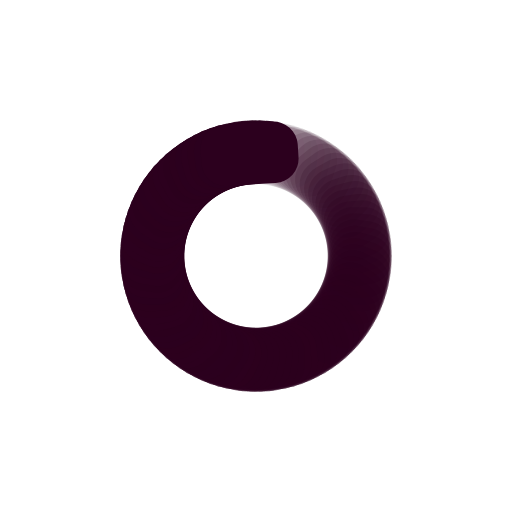
t = 0.00 s
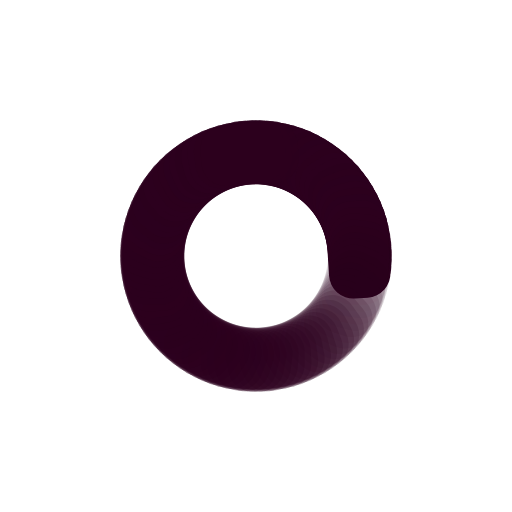
t = 0.21 s
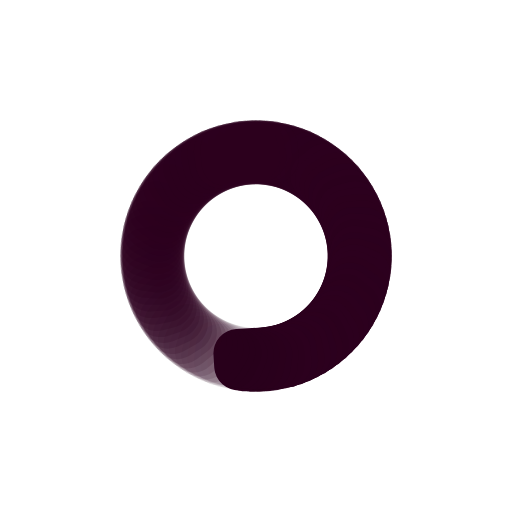
t = 0.41 s
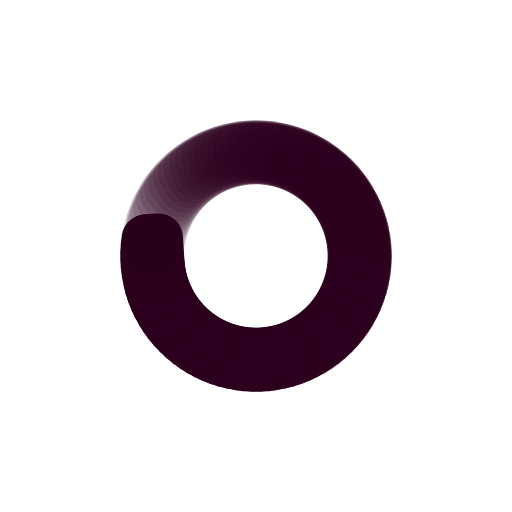
t = 0.62 s

The animated SVG that drew these frames (rendered in a browser with its animation timeline set to each time). Animation: 100 SMIL elements (animate=100); one cycle of 0.82 s, repeats indefinitely.

<?xml version="1.0" encoding="utf-8"?>
<svg xmlns="http://www.w3.org/2000/svg" xmlns:xlink="http://www.w3.org/1999/xlink" style="margin: auto; background: rgb(255, 255, 255) none repeat scroll 0% 0%; display: block; shape-rendering: auto; animation-play-state: running; animation-delay: 0s;" width="200px" height="200px" viewBox="0 0 100 100" preserveAspectRatio="xMidYMid">
<g transform="rotate(0 50 50)" style="animation-play-state: running; animation-delay: 0s;">
  <rect x="40.5" y="24" rx="4.75" ry="4.75" width="19" height="12" fill="#2c001e" style="animation-play-state: running; animation-delay: 0s;">
    <animate attributeName="opacity" values="1;0" keyTimes="0;1" dur="0.819672131147541s" begin="-0.8114754098360656s" repeatCount="indefinite" style="animation-play-state: running; animation-delay: 0s;"></animate>
  </rect>
</g><g transform="rotate(3.6 50 50)" style="animation-play-state: running; animation-delay: 0s;">
  <rect x="40.5" y="24" rx="4.75" ry="4.75" width="19" height="12" fill="#2c001e" style="animation-play-state: running; animation-delay: 0s;">
    <animate attributeName="opacity" values="1;0" keyTimes="0;1" dur="0.819672131147541s" begin="-0.8032786885245902s" repeatCount="indefinite" style="animation-play-state: running; animation-delay: 0s;"></animate>
  </rect>
</g><g transform="rotate(7.2 50 50)" style="animation-play-state: running; animation-delay: 0s;">
  <rect x="40.5" y="24" rx="4.75" ry="4.75" width="19" height="12" fill="#2c001e" style="animation-play-state: running; animation-delay: 0s;">
    <animate attributeName="opacity" values="1;0" keyTimes="0;1" dur="0.819672131147541s" begin="-0.7950819672131147s" repeatCount="indefinite" style="animation-play-state: running; animation-delay: 0s;"></animate>
  </rect>
</g><g transform="rotate(10.8 50 50)" style="animation-play-state: running; animation-delay: 0s;">
  <rect x="40.5" y="24" rx="4.75" ry="4.75" width="19" height="12" fill="#2c001e" style="animation-play-state: running; animation-delay: 0s;">
    <animate attributeName="opacity" values="1;0" keyTimes="0;1" dur="0.819672131147541s" begin="-0.7868852459016393s" repeatCount="indefinite" style="animation-play-state: running; animation-delay: 0s;"></animate>
  </rect>
</g><g transform="rotate(14.4 50 50)" style="animation-play-state: running; animation-delay: 0s;">
  <rect x="40.5" y="24" rx="4.75" ry="4.75" width="19" height="12" fill="#2c001e" style="animation-play-state: running; animation-delay: 0s;">
    <animate attributeName="opacity" values="1;0" keyTimes="0;1" dur="0.819672131147541s" begin="-0.7786885245901639s" repeatCount="indefinite" style="animation-play-state: running; animation-delay: 0s;"></animate>
  </rect>
</g><g transform="rotate(18 50 50)" style="animation-play-state: running; animation-delay: 0s;">
  <rect x="40.5" y="24" rx="4.75" ry="4.75" width="19" height="12" fill="#2c001e" style="animation-play-state: running; animation-delay: 0s;">
    <animate attributeName="opacity" values="1;0" keyTimes="0;1" dur="0.819672131147541s" begin="-0.7704918032786885s" repeatCount="indefinite" style="animation-play-state: running; animation-delay: 0s;"></animate>
  </rect>
</g><g transform="rotate(21.6 50 50)" style="animation-play-state: running; animation-delay: 0s;">
  <rect x="40.5" y="24" rx="4.75" ry="4.75" width="19" height="12" fill="#2c001e" style="animation-play-state: running; animation-delay: 0s;">
    <animate attributeName="opacity" values="1;0" keyTimes="0;1" dur="0.819672131147541s" begin="-0.7622950819672131s" repeatCount="indefinite" style="animation-play-state: running; animation-delay: 0s;"></animate>
  </rect>
</g><g transform="rotate(25.2 50 50)" style="animation-play-state: running; animation-delay: 0s;">
  <rect x="40.5" y="24" rx="4.75" ry="4.75" width="19" height="12" fill="#2c001e" style="animation-play-state: running; animation-delay: 0s;">
    <animate attributeName="opacity" values="1;0" keyTimes="0;1" dur="0.819672131147541s" begin="-0.7540983606557377s" repeatCount="indefinite" style="animation-play-state: running; animation-delay: 0s;"></animate>
  </rect>
</g><g transform="rotate(28.8 50 50)" style="animation-play-state: running; animation-delay: 0s;">
  <rect x="40.5" y="24" rx="4.75" ry="4.75" width="19" height="12" fill="#2c001e" style="animation-play-state: running; animation-delay: 0s;">
    <animate attributeName="opacity" values="1;0" keyTimes="0;1" dur="0.819672131147541s" begin="-0.7459016393442623s" repeatCount="indefinite" style="animation-play-state: running; animation-delay: 0s;"></animate>
  </rect>
</g><g transform="rotate(32.4 50 50)" style="animation-play-state: running; animation-delay: 0s;">
  <rect x="40.5" y="24" rx="4.75" ry="4.75" width="19" height="12" fill="#2c001e" style="animation-play-state: running; animation-delay: 0s;">
    <animate attributeName="opacity" values="1;0" keyTimes="0;1" dur="0.819672131147541s" begin="-0.7377049180327869s" repeatCount="indefinite" style="animation-play-state: running; animation-delay: 0s;"></animate>
  </rect>
</g><g transform="rotate(36 50 50)" style="animation-play-state: running; animation-delay: 0s;">
  <rect x="40.5" y="24" rx="4.75" ry="4.75" width="19" height="12" fill="#2c001e" style="animation-play-state: running; animation-delay: 0s;">
    <animate attributeName="opacity" values="1;0" keyTimes="0;1" dur="0.819672131147541s" begin="-0.7295081967213115s" repeatCount="indefinite" style="animation-play-state: running; animation-delay: 0s;"></animate>
  </rect>
</g><g transform="rotate(39.6 50 50)" style="animation-play-state: running; animation-delay: 0s;">
  <rect x="40.5" y="24" rx="4.75" ry="4.75" width="19" height="12" fill="#2c001e" style="animation-play-state: running; animation-delay: 0s;">
    <animate attributeName="opacity" values="1;0" keyTimes="0;1" dur="0.819672131147541s" begin="-0.7213114754098361s" repeatCount="indefinite" style="animation-play-state: running; animation-delay: 0s;"></animate>
  </rect>
</g><g transform="rotate(43.2 50 50)" style="animation-play-state: running; animation-delay: 0s;">
  <rect x="40.5" y="24" rx="4.75" ry="4.75" width="19" height="12" fill="#2c001e" style="animation-play-state: running; animation-delay: 0s;">
    <animate attributeName="opacity" values="1;0" keyTimes="0;1" dur="0.819672131147541s" begin="-0.7131147540983607s" repeatCount="indefinite" style="animation-play-state: running; animation-delay: 0s;"></animate>
  </rect>
</g><g transform="rotate(46.8 50 50)" style="animation-play-state: running; animation-delay: 0s;">
  <rect x="40.5" y="24" rx="4.75" ry="4.75" width="19" height="12" fill="#2c001e" style="animation-play-state: running; animation-delay: 0s;">
    <animate attributeName="opacity" values="1;0" keyTimes="0;1" dur="0.819672131147541s" begin="-0.7049180327868853s" repeatCount="indefinite" style="animation-play-state: running; animation-delay: 0s;"></animate>
  </rect>
</g><g transform="rotate(50.4 50 50)" style="animation-play-state: running; animation-delay: 0s;">
  <rect x="40.5" y="24" rx="4.75" ry="4.75" width="19" height="12" fill="#2c001e" style="animation-play-state: running; animation-delay: 0s;">
    <animate attributeName="opacity" values="1;0" keyTimes="0;1" dur="0.819672131147541s" begin="-0.6967213114754098s" repeatCount="indefinite" style="animation-play-state: running; animation-delay: 0s;"></animate>
  </rect>
</g><g transform="rotate(54 50 50)" style="animation-play-state: running; animation-delay: 0s;">
  <rect x="40.5" y="24" rx="4.75" ry="4.75" width="19" height="12" fill="#2c001e" style="animation-play-state: running; animation-delay: 0s;">
    <animate attributeName="opacity" values="1;0" keyTimes="0;1" dur="0.819672131147541s" begin="-0.6885245901639344s" repeatCount="indefinite" style="animation-play-state: running; animation-delay: 0s;"></animate>
  </rect>
</g><g transform="rotate(57.6 50 50)" style="animation-play-state: running; animation-delay: 0s;">
  <rect x="40.5" y="24" rx="4.75" ry="4.75" width="19" height="12" fill="#2c001e" style="animation-play-state: running; animation-delay: 0s;">
    <animate attributeName="opacity" values="1;0" keyTimes="0;1" dur="0.819672131147541s" begin="-0.680327868852459s" repeatCount="indefinite" style="animation-play-state: running; animation-delay: 0s;"></animate>
  </rect>
</g><g transform="rotate(61.2 50 50)" style="animation-play-state: running; animation-delay: 0s;">
  <rect x="40.5" y="24" rx="4.75" ry="4.75" width="19" height="12" fill="#2c001e" style="animation-play-state: running; animation-delay: 0s;">
    <animate attributeName="opacity" values="1;0" keyTimes="0;1" dur="0.819672131147541s" begin="-0.6721311475409836s" repeatCount="indefinite" style="animation-play-state: running; animation-delay: 0s;"></animate>
  </rect>
</g><g transform="rotate(64.8 50 50)" style="animation-play-state: running; animation-delay: 0s;">
  <rect x="40.5" y="24" rx="4.75" ry="4.75" width="19" height="12" fill="#2c001e" style="animation-play-state: running; animation-delay: 0s;">
    <animate attributeName="opacity" values="1;0" keyTimes="0;1" dur="0.819672131147541s" begin="-0.6639344262295082s" repeatCount="indefinite" style="animation-play-state: running; animation-delay: 0s;"></animate>
  </rect>
</g><g transform="rotate(68.4 50 50)" style="animation-play-state: running; animation-delay: 0s;">
  <rect x="40.5" y="24" rx="4.75" ry="4.75" width="19" height="12" fill="#2c001e" style="animation-play-state: running; animation-delay: 0s;">
    <animate attributeName="opacity" values="1;0" keyTimes="0;1" dur="0.819672131147541s" begin="-0.6557377049180327s" repeatCount="indefinite" style="animation-play-state: running; animation-delay: 0s;"></animate>
  </rect>
</g><g transform="rotate(72 50 50)" style="animation-play-state: running; animation-delay: 0s;">
  <rect x="40.5" y="24" rx="4.75" ry="4.75" width="19" height="12" fill="#2c001e" style="animation-play-state: running; animation-delay: 0s;">
    <animate attributeName="opacity" values="1;0" keyTimes="0;1" dur="0.819672131147541s" begin="-0.6475409836065574s" repeatCount="indefinite" style="animation-play-state: running; animation-delay: 0s;"></animate>
  </rect>
</g><g transform="rotate(75.6 50 50)" style="animation-play-state: running; animation-delay: 0s;">
  <rect x="40.5" y="24" rx="4.75" ry="4.75" width="19" height="12" fill="#2c001e" style="animation-play-state: running; animation-delay: 0s;">
    <animate attributeName="opacity" values="1;0" keyTimes="0;1" dur="0.819672131147541s" begin="-0.639344262295082s" repeatCount="indefinite" style="animation-play-state: running; animation-delay: 0s;"></animate>
  </rect>
</g><g transform="rotate(79.2 50 50)" style="animation-play-state: running; animation-delay: 0s;">
  <rect x="40.5" y="24" rx="4.75" ry="4.75" width="19" height="12" fill="#2c001e" style="animation-play-state: running; animation-delay: 0s;">
    <animate attributeName="opacity" values="1;0" keyTimes="0;1" dur="0.819672131147541s" begin="-0.6311475409836066s" repeatCount="indefinite" style="animation-play-state: running; animation-delay: 0s;"></animate>
  </rect>
</g><g transform="rotate(82.8 50 50)" style="animation-play-state: running; animation-delay: 0s;">
  <rect x="40.5" y="24" rx="4.75" ry="4.75" width="19" height="12" fill="#2c001e" style="animation-play-state: running; animation-delay: 0s;">
    <animate attributeName="opacity" values="1;0" keyTimes="0;1" dur="0.819672131147541s" begin="-0.6229508196721312s" repeatCount="indefinite" style="animation-play-state: running; animation-delay: 0s;"></animate>
  </rect>
</g><g transform="rotate(86.4 50 50)" style="animation-play-state: running; animation-delay: 0s;">
  <rect x="40.5" y="24" rx="4.75" ry="4.75" width="19" height="12" fill="#2c001e" style="animation-play-state: running; animation-delay: 0s;">
    <animate attributeName="opacity" values="1;0" keyTimes="0;1" dur="0.819672131147541s" begin="-0.6147540983606558s" repeatCount="indefinite" style="animation-play-state: running; animation-delay: 0s;"></animate>
  </rect>
</g><g transform="rotate(90 50 50)" style="animation-play-state: running; animation-delay: 0s;">
  <rect x="40.5" y="24" rx="4.75" ry="4.75" width="19" height="12" fill="#2c001e" style="animation-play-state: running; animation-delay: 0s;">
    <animate attributeName="opacity" values="1;0" keyTimes="0;1" dur="0.819672131147541s" begin="-0.6065573770491803s" repeatCount="indefinite" style="animation-play-state: running; animation-delay: 0s;"></animate>
  </rect>
</g><g transform="rotate(93.6 50 50)" style="animation-play-state: running; animation-delay: 0s;">
  <rect x="40.5" y="24" rx="4.75" ry="4.75" width="19" height="12" fill="#2c001e" style="animation-play-state: running; animation-delay: 0s;">
    <animate attributeName="opacity" values="1;0" keyTimes="0;1" dur="0.819672131147541s" begin="-0.5983606557377049s" repeatCount="indefinite" style="animation-play-state: running; animation-delay: 0s;"></animate>
  </rect>
</g><g transform="rotate(97.2 50 50)" style="animation-play-state: running; animation-delay: 0s;">
  <rect x="40.5" y="24" rx="4.75" ry="4.75" width="19" height="12" fill="#2c001e" style="animation-play-state: running; animation-delay: 0s;">
    <animate attributeName="opacity" values="1;0" keyTimes="0;1" dur="0.819672131147541s" begin="-0.5901639344262295s" repeatCount="indefinite" style="animation-play-state: running; animation-delay: 0s;"></animate>
  </rect>
</g><g transform="rotate(100.8 50 50)" style="animation-play-state: running; animation-delay: 0s;">
  <rect x="40.5" y="24" rx="4.75" ry="4.75" width="19" height="12" fill="#2c001e" style="animation-play-state: running; animation-delay: 0s;">
    <animate attributeName="opacity" values="1;0" keyTimes="0;1" dur="0.819672131147541s" begin="-0.5819672131147541s" repeatCount="indefinite" style="animation-play-state: running; animation-delay: 0s;"></animate>
  </rect>
</g><g transform="rotate(104.4 50 50)" style="animation-play-state: running; animation-delay: 0s;">
  <rect x="40.5" y="24" rx="4.75" ry="4.75" width="19" height="12" fill="#2c001e" style="animation-play-state: running; animation-delay: 0s;">
    <animate attributeName="opacity" values="1;0" keyTimes="0;1" dur="0.819672131147541s" begin="-0.5737704918032787s" repeatCount="indefinite" style="animation-play-state: running; animation-delay: 0s;"></animate>
  </rect>
</g><g transform="rotate(108 50 50)" style="animation-play-state: running; animation-delay: 0s;">
  <rect x="40.5" y="24" rx="4.75" ry="4.75" width="19" height="12" fill="#2c001e" style="animation-play-state: running; animation-delay: 0s;">
    <animate attributeName="opacity" values="1;0" keyTimes="0;1" dur="0.819672131147541s" begin="-0.5655737704918032s" repeatCount="indefinite" style="animation-play-state: running; animation-delay: 0s;"></animate>
  </rect>
</g><g transform="rotate(111.6 50 50)" style="animation-play-state: running; animation-delay: 0s;">
  <rect x="40.5" y="24" rx="4.75" ry="4.75" width="19" height="12" fill="#2c001e" style="animation-play-state: running; animation-delay: 0s;">
    <animate attributeName="opacity" values="1;0" keyTimes="0;1" dur="0.819672131147541s" begin="-0.5573770491803278s" repeatCount="indefinite" style="animation-play-state: running; animation-delay: 0s;"></animate>
  </rect>
</g><g transform="rotate(115.2 50 50)" style="animation-play-state: running; animation-delay: 0s;">
  <rect x="40.5" y="24" rx="4.75" ry="4.75" width="19" height="12" fill="#2c001e" style="animation-play-state: running; animation-delay: 0s;">
    <animate attributeName="opacity" values="1;0" keyTimes="0;1" dur="0.819672131147541s" begin="-0.5491803278688525s" repeatCount="indefinite" style="animation-play-state: running; animation-delay: 0s;"></animate>
  </rect>
</g><g transform="rotate(118.8 50 50)" style="animation-play-state: running; animation-delay: 0s;">
  <rect x="40.5" y="24" rx="4.75" ry="4.75" width="19" height="12" fill="#2c001e" style="animation-play-state: running; animation-delay: 0s;">
    <animate attributeName="opacity" values="1;0" keyTimes="0;1" dur="0.819672131147541s" begin="-0.5409836065573771s" repeatCount="indefinite" style="animation-play-state: running; animation-delay: 0s;"></animate>
  </rect>
</g><g transform="rotate(122.4 50 50)" style="animation-play-state: running; animation-delay: 0s;">
  <rect x="40.5" y="24" rx="4.75" ry="4.75" width="19" height="12" fill="#2c001e" style="animation-play-state: running; animation-delay: 0s;">
    <animate attributeName="opacity" values="1;0" keyTimes="0;1" dur="0.819672131147541s" begin="-0.5327868852459017s" repeatCount="indefinite" style="animation-play-state: running; animation-delay: 0s;"></animate>
  </rect>
</g><g transform="rotate(126 50 50)" style="animation-play-state: running; animation-delay: 0s;">
  <rect x="40.5" y="24" rx="4.75" ry="4.75" width="19" height="12" fill="#2c001e" style="animation-play-state: running; animation-delay: 0s;">
    <animate attributeName="opacity" values="1;0" keyTimes="0;1" dur="0.819672131147541s" begin="-0.5245901639344263s" repeatCount="indefinite" style="animation-play-state: running; animation-delay: 0s;"></animate>
  </rect>
</g><g transform="rotate(129.6 50 50)" style="animation-play-state: running; animation-delay: 0s;">
  <rect x="40.5" y="24" rx="4.75" ry="4.75" width="19" height="12" fill="#2c001e" style="animation-play-state: running; animation-delay: 0s;">
    <animate attributeName="opacity" values="1;0" keyTimes="0;1" dur="0.819672131147541s" begin="-0.5163934426229508s" repeatCount="indefinite" style="animation-play-state: running; animation-delay: 0s;"></animate>
  </rect>
</g><g transform="rotate(133.2 50 50)" style="animation-play-state: running; animation-delay: 0s;">
  <rect x="40.5" y="24" rx="4.75" ry="4.75" width="19" height="12" fill="#2c001e" style="animation-play-state: running; animation-delay: 0s;">
    <animate attributeName="opacity" values="1;0" keyTimes="0;1" dur="0.819672131147541s" begin="-0.5081967213114754s" repeatCount="indefinite" style="animation-play-state: running; animation-delay: 0s;"></animate>
  </rect>
</g><g transform="rotate(136.8 50 50)" style="animation-play-state: running; animation-delay: 0s;">
  <rect x="40.5" y="24" rx="4.75" ry="4.75" width="19" height="12" fill="#2c001e" style="animation-play-state: running; animation-delay: 0s;">
    <animate attributeName="opacity" values="1;0" keyTimes="0;1" dur="0.819672131147541s" begin="-0.5s" repeatCount="indefinite" style="animation-play-state: running; animation-delay: 0s;"></animate>
  </rect>
</g><g transform="rotate(140.4 50 50)" style="animation-play-state: running; animation-delay: 0s;">
  <rect x="40.5" y="24" rx="4.75" ry="4.75" width="19" height="12" fill="#2c001e" style="animation-play-state: running; animation-delay: 0s;">
    <animate attributeName="opacity" values="1;0" keyTimes="0;1" dur="0.819672131147541s" begin="-0.4918032786885246s" repeatCount="indefinite" style="animation-play-state: running; animation-delay: 0s;"></animate>
  </rect>
</g><g transform="rotate(144 50 50)" style="animation-play-state: running; animation-delay: 0s;">
  <rect x="40.5" y="24" rx="4.75" ry="4.75" width="19" height="12" fill="#2c001e" style="animation-play-state: running; animation-delay: 0s;">
    <animate attributeName="opacity" values="1;0" keyTimes="0;1" dur="0.819672131147541s" begin="-0.48360655737704916s" repeatCount="indefinite" style="animation-play-state: running; animation-delay: 0s;"></animate>
  </rect>
</g><g transform="rotate(147.6 50 50)" style="animation-play-state: running; animation-delay: 0s;">
  <rect x="40.5" y="24" rx="4.75" ry="4.75" width="19" height="12" fill="#2c001e" style="animation-play-state: running; animation-delay: 0s;">
    <animate attributeName="opacity" values="1;0" keyTimes="0;1" dur="0.819672131147541s" begin="-0.47540983606557374s" repeatCount="indefinite" style="animation-play-state: running; animation-delay: 0s;"></animate>
  </rect>
</g><g transform="rotate(151.2 50 50)" style="animation-play-state: running; animation-delay: 0s;">
  <rect x="40.5" y="24" rx="4.75" ry="4.75" width="19" height="12" fill="#2c001e" style="animation-play-state: running; animation-delay: 0s;">
    <animate attributeName="opacity" values="1;0" keyTimes="0;1" dur="0.819672131147541s" begin="-0.4672131147540984s" repeatCount="indefinite" style="animation-play-state: running; animation-delay: 0s;"></animate>
  </rect>
</g><g transform="rotate(154.8 50 50)" style="animation-play-state: running; animation-delay: 0s;">
  <rect x="40.5" y="24" rx="4.75" ry="4.75" width="19" height="12" fill="#2c001e" style="animation-play-state: running; animation-delay: 0s;">
    <animate attributeName="opacity" values="1;0" keyTimes="0;1" dur="0.819672131147541s" begin="-0.45901639344262296s" repeatCount="indefinite" style="animation-play-state: running; animation-delay: 0s;"></animate>
  </rect>
</g><g transform="rotate(158.4 50 50)" style="animation-play-state: running; animation-delay: 0s;">
  <rect x="40.5" y="24" rx="4.75" ry="4.75" width="19" height="12" fill="#2c001e" style="animation-play-state: running; animation-delay: 0s;">
    <animate attributeName="opacity" values="1;0" keyTimes="0;1" dur="0.819672131147541s" begin="-0.45081967213114754s" repeatCount="indefinite" style="animation-play-state: running; animation-delay: 0s;"></animate>
  </rect>
</g><g transform="rotate(162 50 50)" style="animation-play-state: running; animation-delay: 0s;">
  <rect x="40.5" y="24" rx="4.75" ry="4.75" width="19" height="12" fill="#2c001e" style="animation-play-state: running; animation-delay: 0s;">
    <animate attributeName="opacity" values="1;0" keyTimes="0;1" dur="0.819672131147541s" begin="-0.4426229508196721s" repeatCount="indefinite" style="animation-play-state: running; animation-delay: 0s;"></animate>
  </rect>
</g><g transform="rotate(165.6 50 50)" style="animation-play-state: running; animation-delay: 0s;">
  <rect x="40.5" y="24" rx="4.75" ry="4.75" width="19" height="12" fill="#2c001e" style="animation-play-state: running; animation-delay: 0s;">
    <animate attributeName="opacity" values="1;0" keyTimes="0;1" dur="0.819672131147541s" begin="-0.4344262295081967s" repeatCount="indefinite" style="animation-play-state: running; animation-delay: 0s;"></animate>
  </rect>
</g><g transform="rotate(169.2 50 50)" style="animation-play-state: running; animation-delay: 0s;">
  <rect x="40.5" y="24" rx="4.75" ry="4.75" width="19" height="12" fill="#2c001e" style="animation-play-state: running; animation-delay: 0s;">
    <animate attributeName="opacity" values="1;0" keyTimes="0;1" dur="0.819672131147541s" begin="-0.4262295081967213s" repeatCount="indefinite" style="animation-play-state: running; animation-delay: 0s;"></animate>
  </rect>
</g><g transform="rotate(172.8 50 50)" style="animation-play-state: running; animation-delay: 0s;">
  <rect x="40.5" y="24" rx="4.75" ry="4.75" width="19" height="12" fill="#2c001e" style="animation-play-state: running; animation-delay: 0s;">
    <animate attributeName="opacity" values="1;0" keyTimes="0;1" dur="0.819672131147541s" begin="-0.4180327868852459s" repeatCount="indefinite" style="animation-play-state: running; animation-delay: 0s;"></animate>
  </rect>
</g><g transform="rotate(176.4 50 50)" style="animation-play-state: running; animation-delay: 0s;">
  <rect x="40.5" y="24" rx="4.75" ry="4.75" width="19" height="12" fill="#2c001e" style="animation-play-state: running; animation-delay: 0s;">
    <animate attributeName="opacity" values="1;0" keyTimes="0;1" dur="0.819672131147541s" begin="-0.4098360655737705s" repeatCount="indefinite" style="animation-play-state: running; animation-delay: 0s;"></animate>
  </rect>
</g><g transform="rotate(180 50 50)" style="animation-play-state: running; animation-delay: 0s;">
  <rect x="40.5" y="24" rx="4.75" ry="4.75" width="19" height="12" fill="#2c001e" style="animation-play-state: running; animation-delay: 0s;">
    <animate attributeName="opacity" values="1;0" keyTimes="0;1" dur="0.819672131147541s" begin="-0.4016393442622951s" repeatCount="indefinite" style="animation-play-state: running; animation-delay: 0s;"></animate>
  </rect>
</g><g transform="rotate(183.6 50 50)" style="animation-play-state: running; animation-delay: 0s;">
  <rect x="40.5" y="24" rx="4.75" ry="4.75" width="19" height="12" fill="#2c001e" style="animation-play-state: running; animation-delay: 0s;">
    <animate attributeName="opacity" values="1;0" keyTimes="0;1" dur="0.819672131147541s" begin="-0.39344262295081966s" repeatCount="indefinite" style="animation-play-state: running; animation-delay: 0s;"></animate>
  </rect>
</g><g transform="rotate(187.2 50 50)" style="animation-play-state: running; animation-delay: 0s;">
  <rect x="40.5" y="24" rx="4.75" ry="4.75" width="19" height="12" fill="#2c001e" style="animation-play-state: running; animation-delay: 0s;">
    <animate attributeName="opacity" values="1;0" keyTimes="0;1" dur="0.819672131147541s" begin="-0.38524590163934425s" repeatCount="indefinite" style="animation-play-state: running; animation-delay: 0s;"></animate>
  </rect>
</g><g transform="rotate(190.8 50 50)" style="animation-play-state: running; animation-delay: 0s;">
  <rect x="40.5" y="24" rx="4.75" ry="4.75" width="19" height="12" fill="#2c001e" style="animation-play-state: running; animation-delay: 0s;">
    <animate attributeName="opacity" values="1;0" keyTimes="0;1" dur="0.819672131147541s" begin="-0.3770491803278688s" repeatCount="indefinite" style="animation-play-state: running; animation-delay: 0s;"></animate>
  </rect>
</g><g transform="rotate(194.4 50 50)" style="animation-play-state: running; animation-delay: 0s;">
  <rect x="40.5" y="24" rx="4.75" ry="4.75" width="19" height="12" fill="#2c001e" style="animation-play-state: running; animation-delay: 0s;">
    <animate attributeName="opacity" values="1;0" keyTimes="0;1" dur="0.819672131147541s" begin="-0.36885245901639346s" repeatCount="indefinite" style="animation-play-state: running; animation-delay: 0s;"></animate>
  </rect>
</g><g transform="rotate(198 50 50)" style="animation-play-state: running; animation-delay: 0s;">
  <rect x="40.5" y="24" rx="4.75" ry="4.75" width="19" height="12" fill="#2c001e" style="animation-play-state: running; animation-delay: 0s;">
    <animate attributeName="opacity" values="1;0" keyTimes="0;1" dur="0.819672131147541s" begin="-0.36065573770491804s" repeatCount="indefinite" style="animation-play-state: running; animation-delay: 0s;"></animate>
  </rect>
</g><g transform="rotate(201.6 50 50)" style="animation-play-state: running; animation-delay: 0s;">
  <rect x="40.5" y="24" rx="4.75" ry="4.75" width="19" height="12" fill="#2c001e" style="animation-play-state: running; animation-delay: 0s;">
    <animate attributeName="opacity" values="1;0" keyTimes="0;1" dur="0.819672131147541s" begin="-0.3524590163934426s" repeatCount="indefinite" style="animation-play-state: running; animation-delay: 0s;"></animate>
  </rect>
</g><g transform="rotate(205.2 50 50)" style="animation-play-state: running; animation-delay: 0s;">
  <rect x="40.5" y="24" rx="4.75" ry="4.75" width="19" height="12" fill="#2c001e" style="animation-play-state: running; animation-delay: 0s;">
    <animate attributeName="opacity" values="1;0" keyTimes="0;1" dur="0.819672131147541s" begin="-0.3442622950819672s" repeatCount="indefinite" style="animation-play-state: running; animation-delay: 0s;"></animate>
  </rect>
</g><g transform="rotate(208.8 50 50)" style="animation-play-state: running; animation-delay: 0s;">
  <rect x="40.5" y="24" rx="4.75" ry="4.75" width="19" height="12" fill="#2c001e" style="animation-play-state: running; animation-delay: 0s;">
    <animate attributeName="opacity" values="1;0" keyTimes="0;1" dur="0.819672131147541s" begin="-0.3360655737704918s" repeatCount="indefinite" style="animation-play-state: running; animation-delay: 0s;"></animate>
  </rect>
</g><g transform="rotate(212.4 50 50)" style="animation-play-state: running; animation-delay: 0s;">
  <rect x="40.5" y="24" rx="4.75" ry="4.75" width="19" height="12" fill="#2c001e" style="animation-play-state: running; animation-delay: 0s;">
    <animate attributeName="opacity" values="1;0" keyTimes="0;1" dur="0.819672131147541s" begin="-0.32786885245901637s" repeatCount="indefinite" style="animation-play-state: running; animation-delay: 0s;"></animate>
  </rect>
</g><g transform="rotate(216 50 50)" style="animation-play-state: running; animation-delay: 0s;">
  <rect x="40.5" y="24" rx="4.75" ry="4.75" width="19" height="12" fill="#2c001e" style="animation-play-state: running; animation-delay: 0s;">
    <animate attributeName="opacity" values="1;0" keyTimes="0;1" dur="0.819672131147541s" begin="-0.319672131147541s" repeatCount="indefinite" style="animation-play-state: running; animation-delay: 0s;"></animate>
  </rect>
</g><g transform="rotate(219.6 50 50)" style="animation-play-state: running; animation-delay: 0s;">
  <rect x="40.5" y="24" rx="4.75" ry="4.75" width="19" height="12" fill="#2c001e" style="animation-play-state: running; animation-delay: 0s;">
    <animate attributeName="opacity" values="1;0" keyTimes="0;1" dur="0.819672131147541s" begin="-0.3114754098360656s" repeatCount="indefinite" style="animation-play-state: running; animation-delay: 0s;"></animate>
  </rect>
</g><g transform="rotate(223.2 50 50)" style="animation-play-state: running; animation-delay: 0s;">
  <rect x="40.5" y="24" rx="4.75" ry="4.75" width="19" height="12" fill="#2c001e" style="animation-play-state: running; animation-delay: 0s;">
    <animate attributeName="opacity" values="1;0" keyTimes="0;1" dur="0.819672131147541s" begin="-0.30327868852459017s" repeatCount="indefinite" style="animation-play-state: running; animation-delay: 0s;"></animate>
  </rect>
</g><g transform="rotate(226.8 50 50)" style="animation-play-state: running; animation-delay: 0s;">
  <rect x="40.5" y="24" rx="4.75" ry="4.75" width="19" height="12" fill="#2c001e" style="animation-play-state: running; animation-delay: 0s;">
    <animate attributeName="opacity" values="1;0" keyTimes="0;1" dur="0.819672131147541s" begin="-0.29508196721311475s" repeatCount="indefinite" style="animation-play-state: running; animation-delay: 0s;"></animate>
  </rect>
</g><g transform="rotate(230.4 50 50)" style="animation-play-state: running; animation-delay: 0s;">
  <rect x="40.5" y="24" rx="4.75" ry="4.75" width="19" height="12" fill="#2c001e" style="animation-play-state: running; animation-delay: 0s;">
    <animate attributeName="opacity" values="1;0" keyTimes="0;1" dur="0.819672131147541s" begin="-0.28688524590163933s" repeatCount="indefinite" style="animation-play-state: running; animation-delay: 0s;"></animate>
  </rect>
</g><g transform="rotate(234 50 50)" style="animation-play-state: running; animation-delay: 0s;">
  <rect x="40.5" y="24" rx="4.75" ry="4.75" width="19" height="12" fill="#2c001e" style="animation-play-state: running; animation-delay: 0s;">
    <animate attributeName="opacity" values="1;0" keyTimes="0;1" dur="0.819672131147541s" begin="-0.2786885245901639s" repeatCount="indefinite" style="animation-play-state: running; animation-delay: 0s;"></animate>
  </rect>
</g><g transform="rotate(237.6 50 50)" style="animation-play-state: running; animation-delay: 0s;">
  <rect x="40.5" y="24" rx="4.75" ry="4.75" width="19" height="12" fill="#2c001e" style="animation-play-state: running; animation-delay: 0s;">
    <animate attributeName="opacity" values="1;0" keyTimes="0;1" dur="0.819672131147541s" begin="-0.27049180327868855s" repeatCount="indefinite" style="animation-play-state: running; animation-delay: 0s;"></animate>
  </rect>
</g><g transform="rotate(241.2 50 50)" style="animation-play-state: running; animation-delay: 0s;">
  <rect x="40.5" y="24" rx="4.75" ry="4.75" width="19" height="12" fill="#2c001e" style="animation-play-state: running; animation-delay: 0s;">
    <animate attributeName="opacity" values="1;0" keyTimes="0;1" dur="0.819672131147541s" begin="-0.26229508196721313s" repeatCount="indefinite" style="animation-play-state: running; animation-delay: 0s;"></animate>
  </rect>
</g><g transform="rotate(244.8 50 50)" style="animation-play-state: running; animation-delay: 0s;">
  <rect x="40.5" y="24" rx="4.75" ry="4.75" width="19" height="12" fill="#2c001e" style="animation-play-state: running; animation-delay: 0s;">
    <animate attributeName="opacity" values="1;0" keyTimes="0;1" dur="0.819672131147541s" begin="-0.2540983606557377s" repeatCount="indefinite" style="animation-play-state: running; animation-delay: 0s;"></animate>
  </rect>
</g><g transform="rotate(248.4 50 50)" style="animation-play-state: running; animation-delay: 0s;">
  <rect x="40.5" y="24" rx="4.75" ry="4.75" width="19" height="12" fill="#2c001e" style="animation-play-state: running; animation-delay: 0s;">
    <animate attributeName="opacity" values="1;0" keyTimes="0;1" dur="0.819672131147541s" begin="-0.2459016393442623s" repeatCount="indefinite" style="animation-play-state: running; animation-delay: 0s;"></animate>
  </rect>
</g><g transform="rotate(252 50 50)" style="animation-play-state: running; animation-delay: 0s;">
  <rect x="40.5" y="24" rx="4.75" ry="4.75" width="19" height="12" fill="#2c001e" style="animation-play-state: running; animation-delay: 0s;">
    <animate attributeName="opacity" values="1;0" keyTimes="0;1" dur="0.819672131147541s" begin="-0.23770491803278687s" repeatCount="indefinite" style="animation-play-state: running; animation-delay: 0s;"></animate>
  </rect>
</g><g transform="rotate(255.6 50 50)" style="animation-play-state: running; animation-delay: 0s;">
  <rect x="40.5" y="24" rx="4.75" ry="4.75" width="19" height="12" fill="#2c001e" style="animation-play-state: running; animation-delay: 0s;">
    <animate attributeName="opacity" values="1;0" keyTimes="0;1" dur="0.819672131147541s" begin="-0.22950819672131148s" repeatCount="indefinite" style="animation-play-state: running; animation-delay: 0s;"></animate>
  </rect>
</g><g transform="rotate(259.2 50 50)" style="animation-play-state: running; animation-delay: 0s;">
  <rect x="40.5" y="24" rx="4.75" ry="4.75" width="19" height="12" fill="#2c001e" style="animation-play-state: running; animation-delay: 0s;">
    <animate attributeName="opacity" values="1;0" keyTimes="0;1" dur="0.819672131147541s" begin="-0.22131147540983606s" repeatCount="indefinite" style="animation-play-state: running; animation-delay: 0s;"></animate>
  </rect>
</g><g transform="rotate(262.8 50 50)" style="animation-play-state: running; animation-delay: 0s;">
  <rect x="40.5" y="24" rx="4.75" ry="4.75" width="19" height="12" fill="#2c001e" style="animation-play-state: running; animation-delay: 0s;">
    <animate attributeName="opacity" values="1;0" keyTimes="0;1" dur="0.819672131147541s" begin="-0.21311475409836064s" repeatCount="indefinite" style="animation-play-state: running; animation-delay: 0s;"></animate>
  </rect>
</g><g transform="rotate(266.4 50 50)" style="animation-play-state: running; animation-delay: 0s;">
  <rect x="40.5" y="24" rx="4.75" ry="4.75" width="19" height="12" fill="#2c001e" style="animation-play-state: running; animation-delay: 0s;">
    <animate attributeName="opacity" values="1;0" keyTimes="0;1" dur="0.819672131147541s" begin="-0.20491803278688525s" repeatCount="indefinite" style="animation-play-state: running; animation-delay: 0s;"></animate>
  </rect>
</g><g transform="rotate(270 50 50)" style="animation-play-state: running; animation-delay: 0s;">
  <rect x="40.5" y="24" rx="4.75" ry="4.75" width="19" height="12" fill="#2c001e" style="animation-play-state: running; animation-delay: 0s;">
    <animate attributeName="opacity" values="1;0" keyTimes="0;1" dur="0.819672131147541s" begin="-0.19672131147540983s" repeatCount="indefinite" style="animation-play-state: running; animation-delay: 0s;"></animate>
  </rect>
</g><g transform="rotate(273.6 50 50)" style="animation-play-state: running; animation-delay: 0s;">
  <rect x="40.5" y="24" rx="4.75" ry="4.75" width="19" height="12" fill="#2c001e" style="animation-play-state: running; animation-delay: 0s;">
    <animate attributeName="opacity" values="1;0" keyTimes="0;1" dur="0.819672131147541s" begin="-0.1885245901639344s" repeatCount="indefinite" style="animation-play-state: running; animation-delay: 0s;"></animate>
  </rect>
</g><g transform="rotate(277.2 50 50)" style="animation-play-state: running; animation-delay: 0s;">
  <rect x="40.5" y="24" rx="4.75" ry="4.75" width="19" height="12" fill="#2c001e" style="animation-play-state: running; animation-delay: 0s;">
    <animate attributeName="opacity" values="1;0" keyTimes="0;1" dur="0.819672131147541s" begin="-0.18032786885245902s" repeatCount="indefinite" style="animation-play-state: running; animation-delay: 0s;"></animate>
  </rect>
</g><g transform="rotate(280.8 50 50)" style="animation-play-state: running; animation-delay: 0s;">
  <rect x="40.5" y="24" rx="4.75" ry="4.75" width="19" height="12" fill="#2c001e" style="animation-play-state: running; animation-delay: 0s;">
    <animate attributeName="opacity" values="1;0" keyTimes="0;1" dur="0.819672131147541s" begin="-0.1721311475409836s" repeatCount="indefinite" style="animation-play-state: running; animation-delay: 0s;"></animate>
  </rect>
</g><g transform="rotate(284.4 50 50)" style="animation-play-state: running; animation-delay: 0s;">
  <rect x="40.5" y="24" rx="4.75" ry="4.75" width="19" height="12" fill="#2c001e" style="animation-play-state: running; animation-delay: 0s;">
    <animate attributeName="opacity" values="1;0" keyTimes="0;1" dur="0.819672131147541s" begin="-0.16393442622950818s" repeatCount="indefinite" style="animation-play-state: running; animation-delay: 0s;"></animate>
  </rect>
</g><g transform="rotate(288 50 50)" style="animation-play-state: running; animation-delay: 0s;">
  <rect x="40.5" y="24" rx="4.75" ry="4.75" width="19" height="12" fill="#2c001e" style="animation-play-state: running; animation-delay: 0s;">
    <animate attributeName="opacity" values="1;0" keyTimes="0;1" dur="0.819672131147541s" begin="-0.1557377049180328s" repeatCount="indefinite" style="animation-play-state: running; animation-delay: 0s;"></animate>
  </rect>
</g><g transform="rotate(291.6 50 50)" style="animation-play-state: running; animation-delay: 0s;">
  <rect x="40.5" y="24" rx="4.75" ry="4.75" width="19" height="12" fill="#2c001e" style="animation-play-state: running; animation-delay: 0s;">
    <animate attributeName="opacity" values="1;0" keyTimes="0;1" dur="0.819672131147541s" begin="-0.14754098360655737s" repeatCount="indefinite" style="animation-play-state: running; animation-delay: 0s;"></animate>
  </rect>
</g><g transform="rotate(295.2 50 50)" style="animation-play-state: running; animation-delay: 0s;">
  <rect x="40.5" y="24" rx="4.75" ry="4.75" width="19" height="12" fill="#2c001e" style="animation-play-state: running; animation-delay: 0s;">
    <animate attributeName="opacity" values="1;0" keyTimes="0;1" dur="0.819672131147541s" begin="-0.13934426229508196s" repeatCount="indefinite" style="animation-play-state: running; animation-delay: 0s;"></animate>
  </rect>
</g><g transform="rotate(298.8 50 50)" style="animation-play-state: running; animation-delay: 0s;">
  <rect x="40.5" y="24" rx="4.75" ry="4.75" width="19" height="12" fill="#2c001e" style="animation-play-state: running; animation-delay: 0s;">
    <animate attributeName="opacity" values="1;0" keyTimes="0;1" dur="0.819672131147541s" begin="-0.13114754098360656s" repeatCount="indefinite" style="animation-play-state: running; animation-delay: 0s;"></animate>
  </rect>
</g><g transform="rotate(302.4 50 50)" style="animation-play-state: running; animation-delay: 0s;">
  <rect x="40.5" y="24" rx="4.75" ry="4.75" width="19" height="12" fill="#2c001e" style="animation-play-state: running; animation-delay: 0s;">
    <animate attributeName="opacity" values="1;0" keyTimes="0;1" dur="0.819672131147541s" begin="-0.12295081967213115s" repeatCount="indefinite" style="animation-play-state: running; animation-delay: 0s;"></animate>
  </rect>
</g><g transform="rotate(306 50 50)" style="animation-play-state: running; animation-delay: 0s;">
  <rect x="40.5" y="24" rx="4.75" ry="4.75" width="19" height="12" fill="#2c001e" style="animation-play-state: running; animation-delay: 0s;">
    <animate attributeName="opacity" values="1;0" keyTimes="0;1" dur="0.819672131147541s" begin="-0.11475409836065574s" repeatCount="indefinite" style="animation-play-state: running; animation-delay: 0s;"></animate>
  </rect>
</g><g transform="rotate(309.6 50 50)" style="animation-play-state: running; animation-delay: 0s;">
  <rect x="40.5" y="24" rx="4.75" ry="4.75" width="19" height="12" fill="#2c001e" style="animation-play-state: running; animation-delay: 0s;">
    <animate attributeName="opacity" values="1;0" keyTimes="0;1" dur="0.819672131147541s" begin="-0.10655737704918032s" repeatCount="indefinite" style="animation-play-state: running; animation-delay: 0s;"></animate>
  </rect>
</g><g transform="rotate(313.2 50 50)" style="animation-play-state: running; animation-delay: 0s;">
  <rect x="40.5" y="24" rx="4.75" ry="4.75" width="19" height="12" fill="#2c001e" style="animation-play-state: running; animation-delay: 0s;">
    <animate attributeName="opacity" values="1;0" keyTimes="0;1" dur="0.819672131147541s" begin="-0.09836065573770492s" repeatCount="indefinite" style="animation-play-state: running; animation-delay: 0s;"></animate>
  </rect>
</g><g transform="rotate(316.8 50 50)" style="animation-play-state: running; animation-delay: 0s;">
  <rect x="40.5" y="24" rx="4.75" ry="4.75" width="19" height="12" fill="#2c001e" style="animation-play-state: running; animation-delay: 0s;">
    <animate attributeName="opacity" values="1;0" keyTimes="0;1" dur="0.819672131147541s" begin="-0.09016393442622951s" repeatCount="indefinite" style="animation-play-state: running; animation-delay: 0s;"></animate>
  </rect>
</g><g transform="rotate(320.4 50 50)" style="animation-play-state: running; animation-delay: 0s;">
  <rect x="40.5" y="24" rx="4.75" ry="4.75" width="19" height="12" fill="#2c001e" style="animation-play-state: running; animation-delay: 0s;">
    <animate attributeName="opacity" values="1;0" keyTimes="0;1" dur="0.819672131147541s" begin="-0.08196721311475409s" repeatCount="indefinite" style="animation-play-state: running; animation-delay: 0s;"></animate>
  </rect>
</g><g transform="rotate(324 50 50)" style="animation-play-state: running; animation-delay: 0s;">
  <rect x="40.5" y="24" rx="4.75" ry="4.75" width="19" height="12" fill="#2c001e" style="animation-play-state: running; animation-delay: 0s;">
    <animate attributeName="opacity" values="1;0" keyTimes="0;1" dur="0.819672131147541s" begin="-0.07377049180327869s" repeatCount="indefinite" style="animation-play-state: running; animation-delay: 0s;"></animate>
  </rect>
</g><g transform="rotate(327.6 50 50)" style="animation-play-state: running; animation-delay: 0s;">
  <rect x="40.5" y="24" rx="4.75" ry="4.75" width="19" height="12" fill="#2c001e" style="animation-play-state: running; animation-delay: 0s;">
    <animate attributeName="opacity" values="1;0" keyTimes="0;1" dur="0.819672131147541s" begin="-0.06557377049180328s" repeatCount="indefinite" style="animation-play-state: running; animation-delay: 0s;"></animate>
  </rect>
</g><g transform="rotate(331.2 50 50)" style="animation-play-state: running; animation-delay: 0s;">
  <rect x="40.5" y="24" rx="4.75" ry="4.75" width="19" height="12" fill="#2c001e" style="animation-play-state: running; animation-delay: 0s;">
    <animate attributeName="opacity" values="1;0" keyTimes="0;1" dur="0.819672131147541s" begin="-0.05737704918032787s" repeatCount="indefinite" style="animation-play-state: running; animation-delay: 0s;"></animate>
  </rect>
</g><g transform="rotate(334.8 50 50)" style="animation-play-state: running; animation-delay: 0s;">
  <rect x="40.5" y="24" rx="4.75" ry="4.75" width="19" height="12" fill="#2c001e" style="animation-play-state: running; animation-delay: 0s;">
    <animate attributeName="opacity" values="1;0" keyTimes="0;1" dur="0.819672131147541s" begin="-0.04918032786885246s" repeatCount="indefinite" style="animation-play-state: running; animation-delay: 0s;"></animate>
  </rect>
</g><g transform="rotate(338.4 50 50)" style="animation-play-state: running; animation-delay: 0s;">
  <rect x="40.5" y="24" rx="4.75" ry="4.75" width="19" height="12" fill="#2c001e" style="animation-play-state: running; animation-delay: 0s;">
    <animate attributeName="opacity" values="1;0" keyTimes="0;1" dur="0.819672131147541s" begin="-0.040983606557377046s" repeatCount="indefinite" style="animation-play-state: running; animation-delay: 0s;"></animate>
  </rect>
</g><g transform="rotate(342 50 50)" style="animation-play-state: running; animation-delay: 0s;">
  <rect x="40.5" y="24" rx="4.75" ry="4.75" width="19" height="12" fill="#2c001e" style="animation-play-state: running; animation-delay: 0s;">
    <animate attributeName="opacity" values="1;0" keyTimes="0;1" dur="0.819672131147541s" begin="-0.03278688524590164s" repeatCount="indefinite" style="animation-play-state: running; animation-delay: 0s;"></animate>
  </rect>
</g><g transform="rotate(345.6 50 50)" style="animation-play-state: running; animation-delay: 0s;">
  <rect x="40.5" y="24" rx="4.75" ry="4.75" width="19" height="12" fill="#2c001e" style="animation-play-state: running; animation-delay: 0s;">
    <animate attributeName="opacity" values="1;0" keyTimes="0;1" dur="0.819672131147541s" begin="-0.02459016393442623s" repeatCount="indefinite" style="animation-play-state: running; animation-delay: 0s;"></animate>
  </rect>
</g><g transform="rotate(349.2 50 50)" style="animation-play-state: running; animation-delay: 0s;">
  <rect x="40.5" y="24" rx="4.75" ry="4.75" width="19" height="12" fill="#2c001e" style="animation-play-state: running; animation-delay: 0s;">
    <animate attributeName="opacity" values="1;0" keyTimes="0;1" dur="0.819672131147541s" begin="-0.01639344262295082s" repeatCount="indefinite" style="animation-play-state: running; animation-delay: 0s;"></animate>
  </rect>
</g><g transform="rotate(352.8 50 50)" style="animation-play-state: running; animation-delay: 0s;">
  <rect x="40.5" y="24" rx="4.75" ry="4.75" width="19" height="12" fill="#2c001e" style="animation-play-state: running; animation-delay: 0s;">
    <animate attributeName="opacity" values="1;0" keyTimes="0;1" dur="0.819672131147541s" begin="-0.00819672131147541s" repeatCount="indefinite" style="animation-play-state: running; animation-delay: 0s;"></animate>
  </rect>
</g><g transform="rotate(356.4 50 50)" style="animation-play-state: running; animation-delay: 0s;">
  <rect x="40.5" y="24" rx="4.75" ry="4.75" width="19" height="12" fill="#2c001e" style="animation-play-state: running; animation-delay: 0s;">
    <animate attributeName="opacity" values="1;0" keyTimes="0;1" dur="0.819672131147541s" begin="0s" repeatCount="indefinite" style="animation-play-state: running; animation-delay: 0s;"></animate>
  </rect>
</g>
<!-- [ldio] generated by https://loading.io/ --></svg>